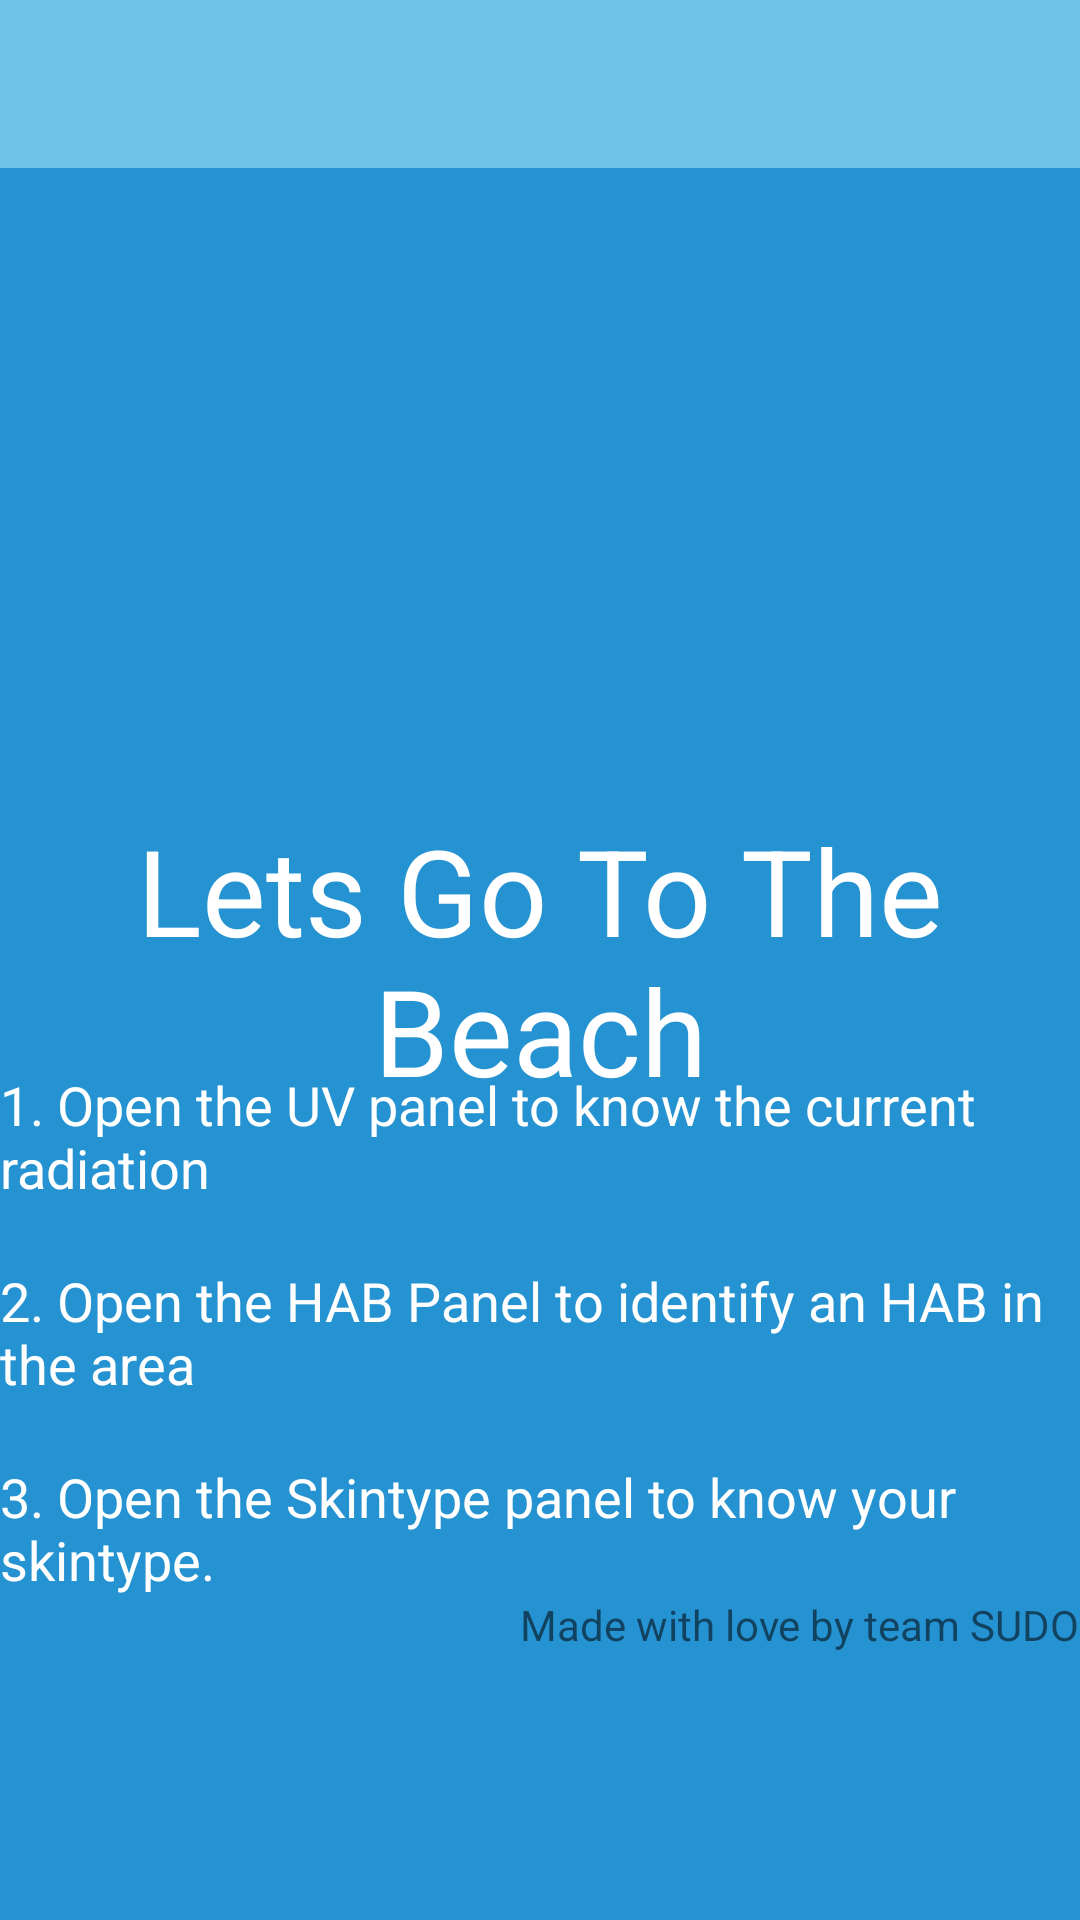

Write the Android layout XML for this screen, with the resource values it uses.
<!-- AndroidManifest.xml: application theme AppTheme -->
<!-- res/layout/activity_main.xml -->
<?xml version="1.0" encoding="utf-8"?>
<android.support.v4.widget.DrawerLayout xmlns:android="http://schemas.android.com/apk/res/android"
    xmlns:app="http://schemas.android.com/apk/res-auto"
    android:id="@+id/drawer_layout"
    android:layout_width="match_parent"
    android:layout_height="match_parent"
    android:fitsSystemWindows="true">

    
    <FrameLayout
        android:id="@+id/content_main"
        android:layout_width="match_parent"
        android:layout_height="match_parent"
        android:background="@color/colorPrimaryDark">
    <android.support.v7.widget.Toolbar
        android:id="@+id/toolbar"
        android:layout_width="match_parent"
        android:layout_height="?attr/actionBarSize"
        android:background="@color/colorPrimary"
        android:theme="@style/ThemeOverlay.AppCompat.ActionBar"/>
<RelativeLayout
    android:layout_width="wrap_content"
    android:layout_height="wrap_content">
        <ProgressBar
            android:id="@+id/progressbarLocation"
            android:layout_width="wrap_content"
            android:layout_height="wrap_content"
            android:layout_marginLeft="150dp"
            android:layout_marginTop="100dp"
            android:visibility="invisible" />
        <ImageView
            android:id="@+id/gifImage"
            android:layout_width="match_parent"
            android:layout_height="200dp"
            android:layout_marginTop="56dp"/>
        <TextView
            android:id="@+id/tv2"
            android:layout_width="wrap_content"
            android:layout_height="wrap_content"
            android:textColor="#fff"
            android:layout_below="@+id/gifImage"
            android:text="Lets Go To The Beach"
            android:textSize="40dp"
            android:layout_centerInParent="true"
            android:textAlignment="center"/>
    <TextView
        android:id="@+id/tv3"
        android:layout_width="wrap_content"
        android:layout_height="wrap_content"
        android:layout_below="@+id/tv2"
        android:textSize="18dp"
        android:text="1. Open the UV panel to know the current radiation "
        android:textColor="#fff"/>
    <TextView
        android:id="@+id/tv4"
        android:layout_width="wrap_content"
        android:layout_height="wrap_content"
        android:layout_below="@+id/tv3"
        android:layout_marginTop="20dp"
        android:textSize="18dp"
        android:text="2. Open the HAB Panel to identify an HAB in the area "
        android:textColor="#fff"/>

    <TextView
        android:id="@+id/tv5"
        android:layout_width="wrap_content"
        android:layout_height="wrap_content"
        android:layout_below="@+id/tv4"
        android:layout_marginTop="20dp"
        android:textSize="18dp"
        android:text="3. Open the Skintype panel to know your skintype. "
        android:textColor="#fff"/>

    <TextView
        android:layout_width="wrap_content"
        android:layout_height="wrap_content"
        android:layout_alignParentBottom="true"
        android:layout_alignParentEnd="true"
        android:text="Made with love by team SUDO"
        android:layout_below="@id/tv5"
        android:layout_alignParentRight="true"/>



</RelativeLayout>
    </FrameLayout>

    
    <android.support.design.widget.NavigationView
        android:id="@+id/nav_view"
        android:layout_width="wrap_content"
        android:layout_height="match_parent"
        android:layout_gravity="start"
        android:fitsSystemWindows="true"
        app:menu="@menu/drawer_view"
        app:headerLayout="@layout/nav_header"/>

</android.support.v4.widget.DrawerLayout>
<!-- res/layout/nav_header.xml (included above) -->
<?xml version="1.0" encoding="utf-8"?>
<LinearLayout xmlns:android="http://schemas.android.com/apk/res/android"
    android:layout_width="match_parent"
    android:layout_height="192dp"
    android:background="@color/colorPrimaryDark"
    android:padding="16dp"
    android:theme="@style/ThemeOverlay.AppCompat.Dark"
    android:orientation="vertical"
    android:gravity="bottom"

    >
    <ImageView
        android:layout_width="match_parent"
        android:layout_height="60dp"
        android:src="@drawable/beach_main_image"/>
    <TextView
        android:layout_width="match_parent"
        android:layout_height="wrap_content"
        android:text="@string/app_name"
        android:textAppearance="@style/TextAppearance.AppCompat.Body1"
        android:textSize="32sp"
        android:textColor="#fff"/>


    <TextView
        android:id="@+id/textView"
        android:layout_width="wrap_content"
        android:layout_height="wrap_content"
        android:text="Nasa Space Apps2018"
        android:textSize="18sp"
        android:textColor="#fff"/>
</LinearLayout>
<!-- resources referenced by this layout -->
<resources>
  <color name="colorPrimary">#6CC2E9</color>
  <color name="colorPrimaryDark">#2592D1</color>
  <string name="app_name">Lets Go To Beach</string>
  <style name="AppTheme" parent="Theme.AppCompat.Light.NoActionBar">
          
          <item name="colorPrimary">@color/colorPrimary</item>
          <item name="colorPrimaryDark">@color/colorPrimaryDark</item>
          <item name="colorAccent">@color/colorAccent</item>
      </style>
  <color name="colorAccent">#FF4081</color>
</resources>
